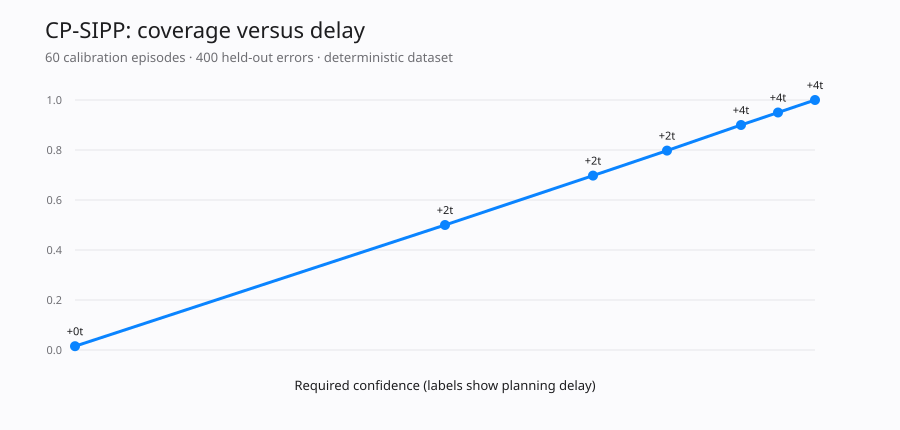

The table this chart was drawn from, first rows:
required_confidence, conformal_radius, test_coverage, arrival_time, delay, path_length
0.00, 0.0513, 0.0150, 8, 0, 8.000
0.50, 0.4655, 0.5000, 10, 2, 10
0.70, 0.7862, 0.6975, 10, 2, 10
0.80, 0.9738, 0.7975, 10, 2, 10
0.90, 1.179, 0.9000, 12, 4, 12
0.95, 1.287, 0.9500, 12, 4, 12
1.00, 1.4, 1, 12, 4, 12
